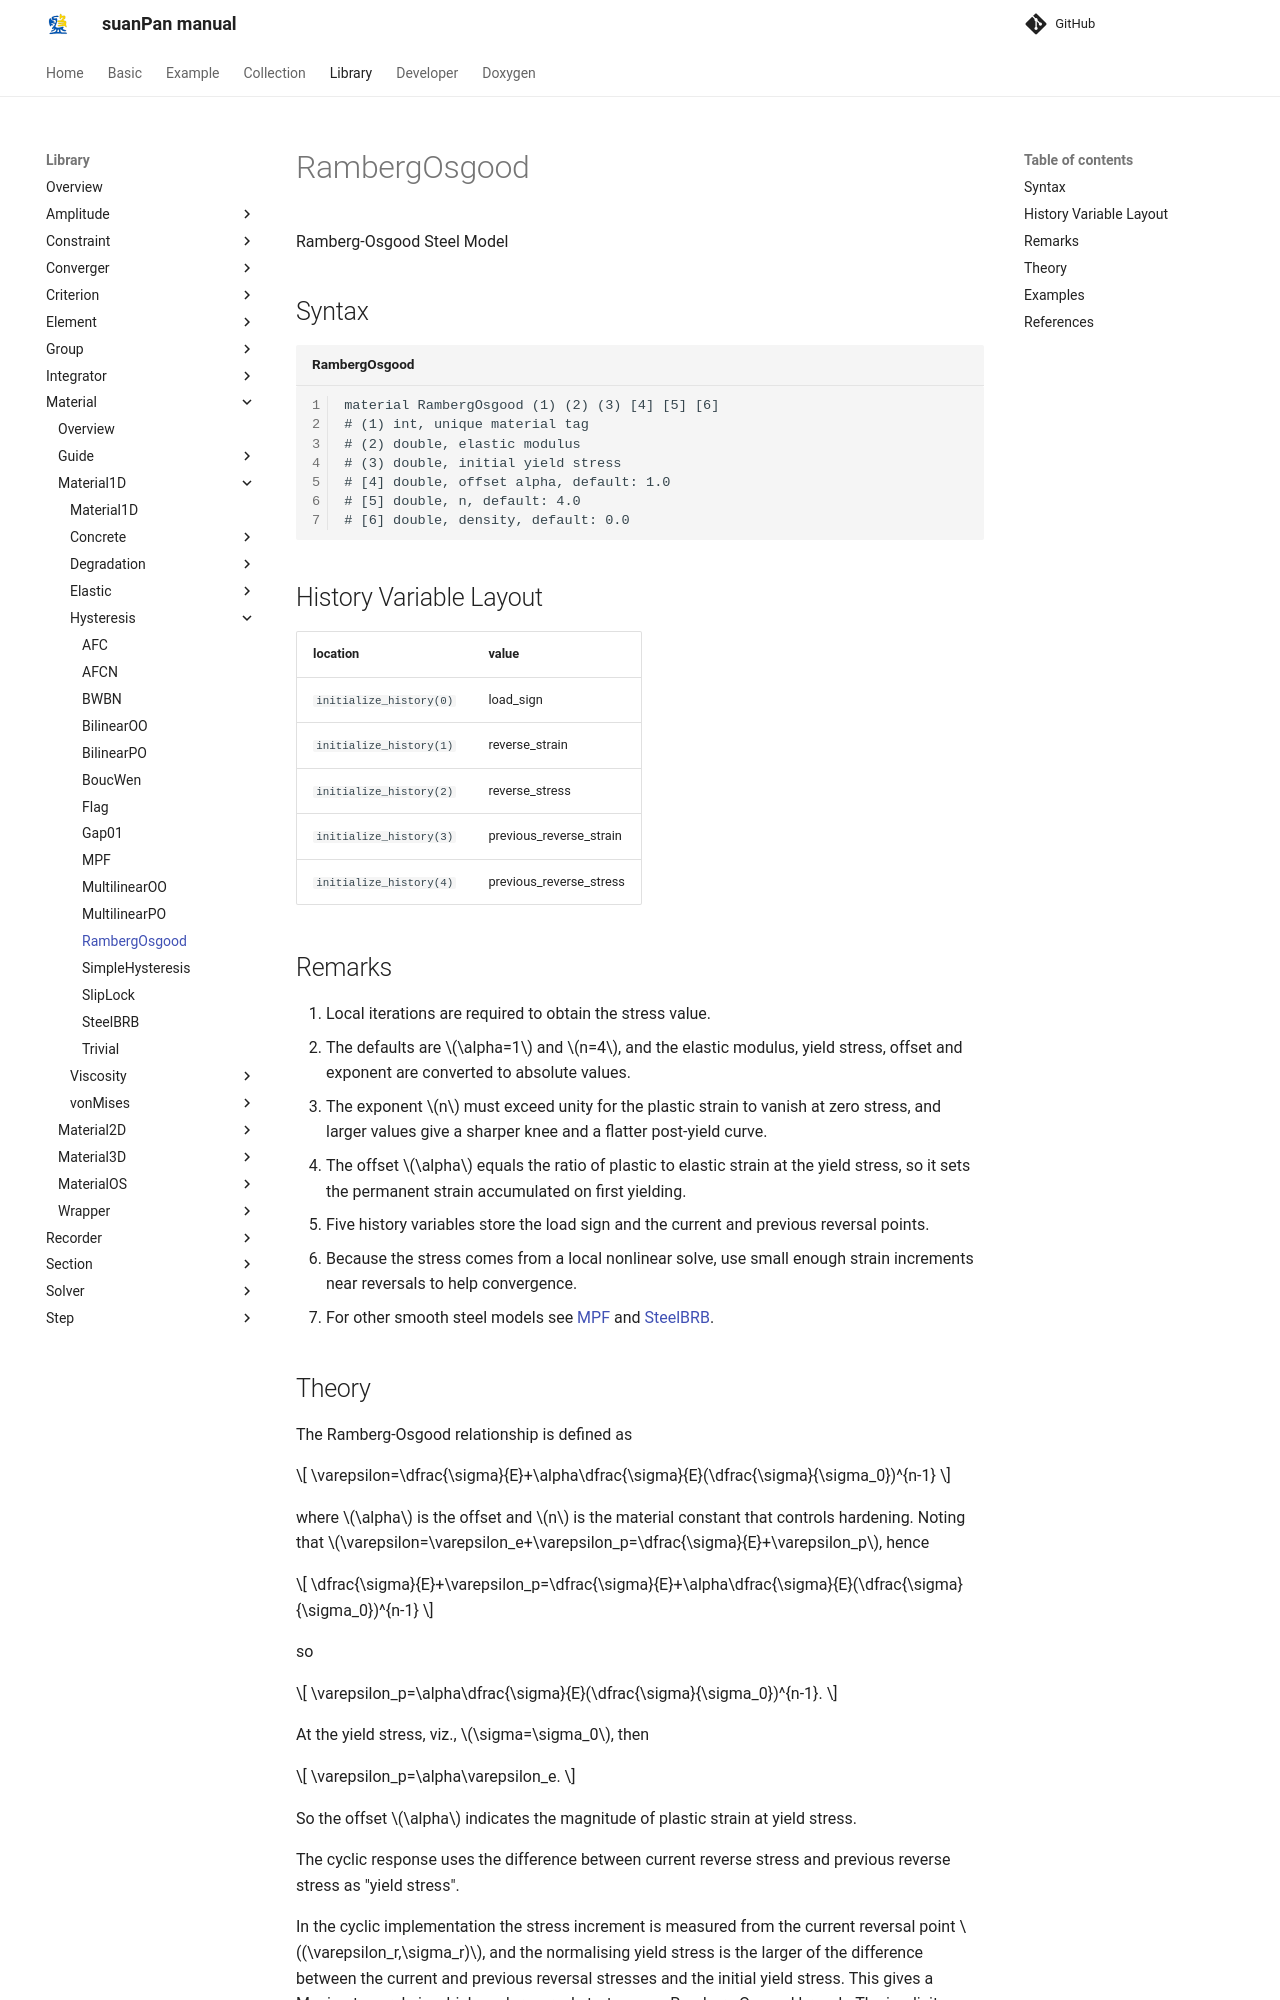

repository: TLCFEM/suanPan-manual · page: 4.4/Library/Material/Material1D/Hysteresis/RambergOsgood/index.html · generator: mkdocs

# RambergOsgood

Ramberg-Osgood Steel Model

## Syntax

```text title="RambergOsgood"
material RambergOsgood (1) (2) (3) [4] [5] [6]
# (1) int, unique material tag
# (2) double, elastic modulus
# (3) double, initial yield stress
# [4] double, offset alpha, default: 1.0
# [5] double, n, default: 4.0
# [6] double, density, default: 0.0
```

## History Variable Layout

| location                | value                   |
|-------------------------|-------------------------|
| `initialize_history(0)` | load_sign               |
| `initialize_history(1)` | reverse_strain          |
| `initialize_history(2)` | reverse_stress          |
| `initialize_history(3)` | previous_reverse_strain |
| `initialize_history(4)` | previous_reverse_stress |

## Remarks

1. Local iterations are required to obtain the stress value.
2. The defaults are $$\alpha=1$$ and $$n=4$$, and the elastic modulus, yield stress, offset and exponent are converted to absolute values.
3. The exponent $$n$$ must exceed unity for the plastic strain to vanish at zero stress, and larger values give a sharper knee and a flatter post-yield curve.
4. The offset $$\alpha$$ equals the ratio of plastic to elastic strain at the yield stress, so it sets the permanent strain accumulated on first yielding.
5. Five history variables store the load sign and the current and previous reversal points.
6. Because the stress comes from a local nonlinear solve, use small enough strain increments near reversals to help convergence.
7. For other smooth steel models see [MPF](MPF.md) and [SteelBRB](SteelBRB.md).
